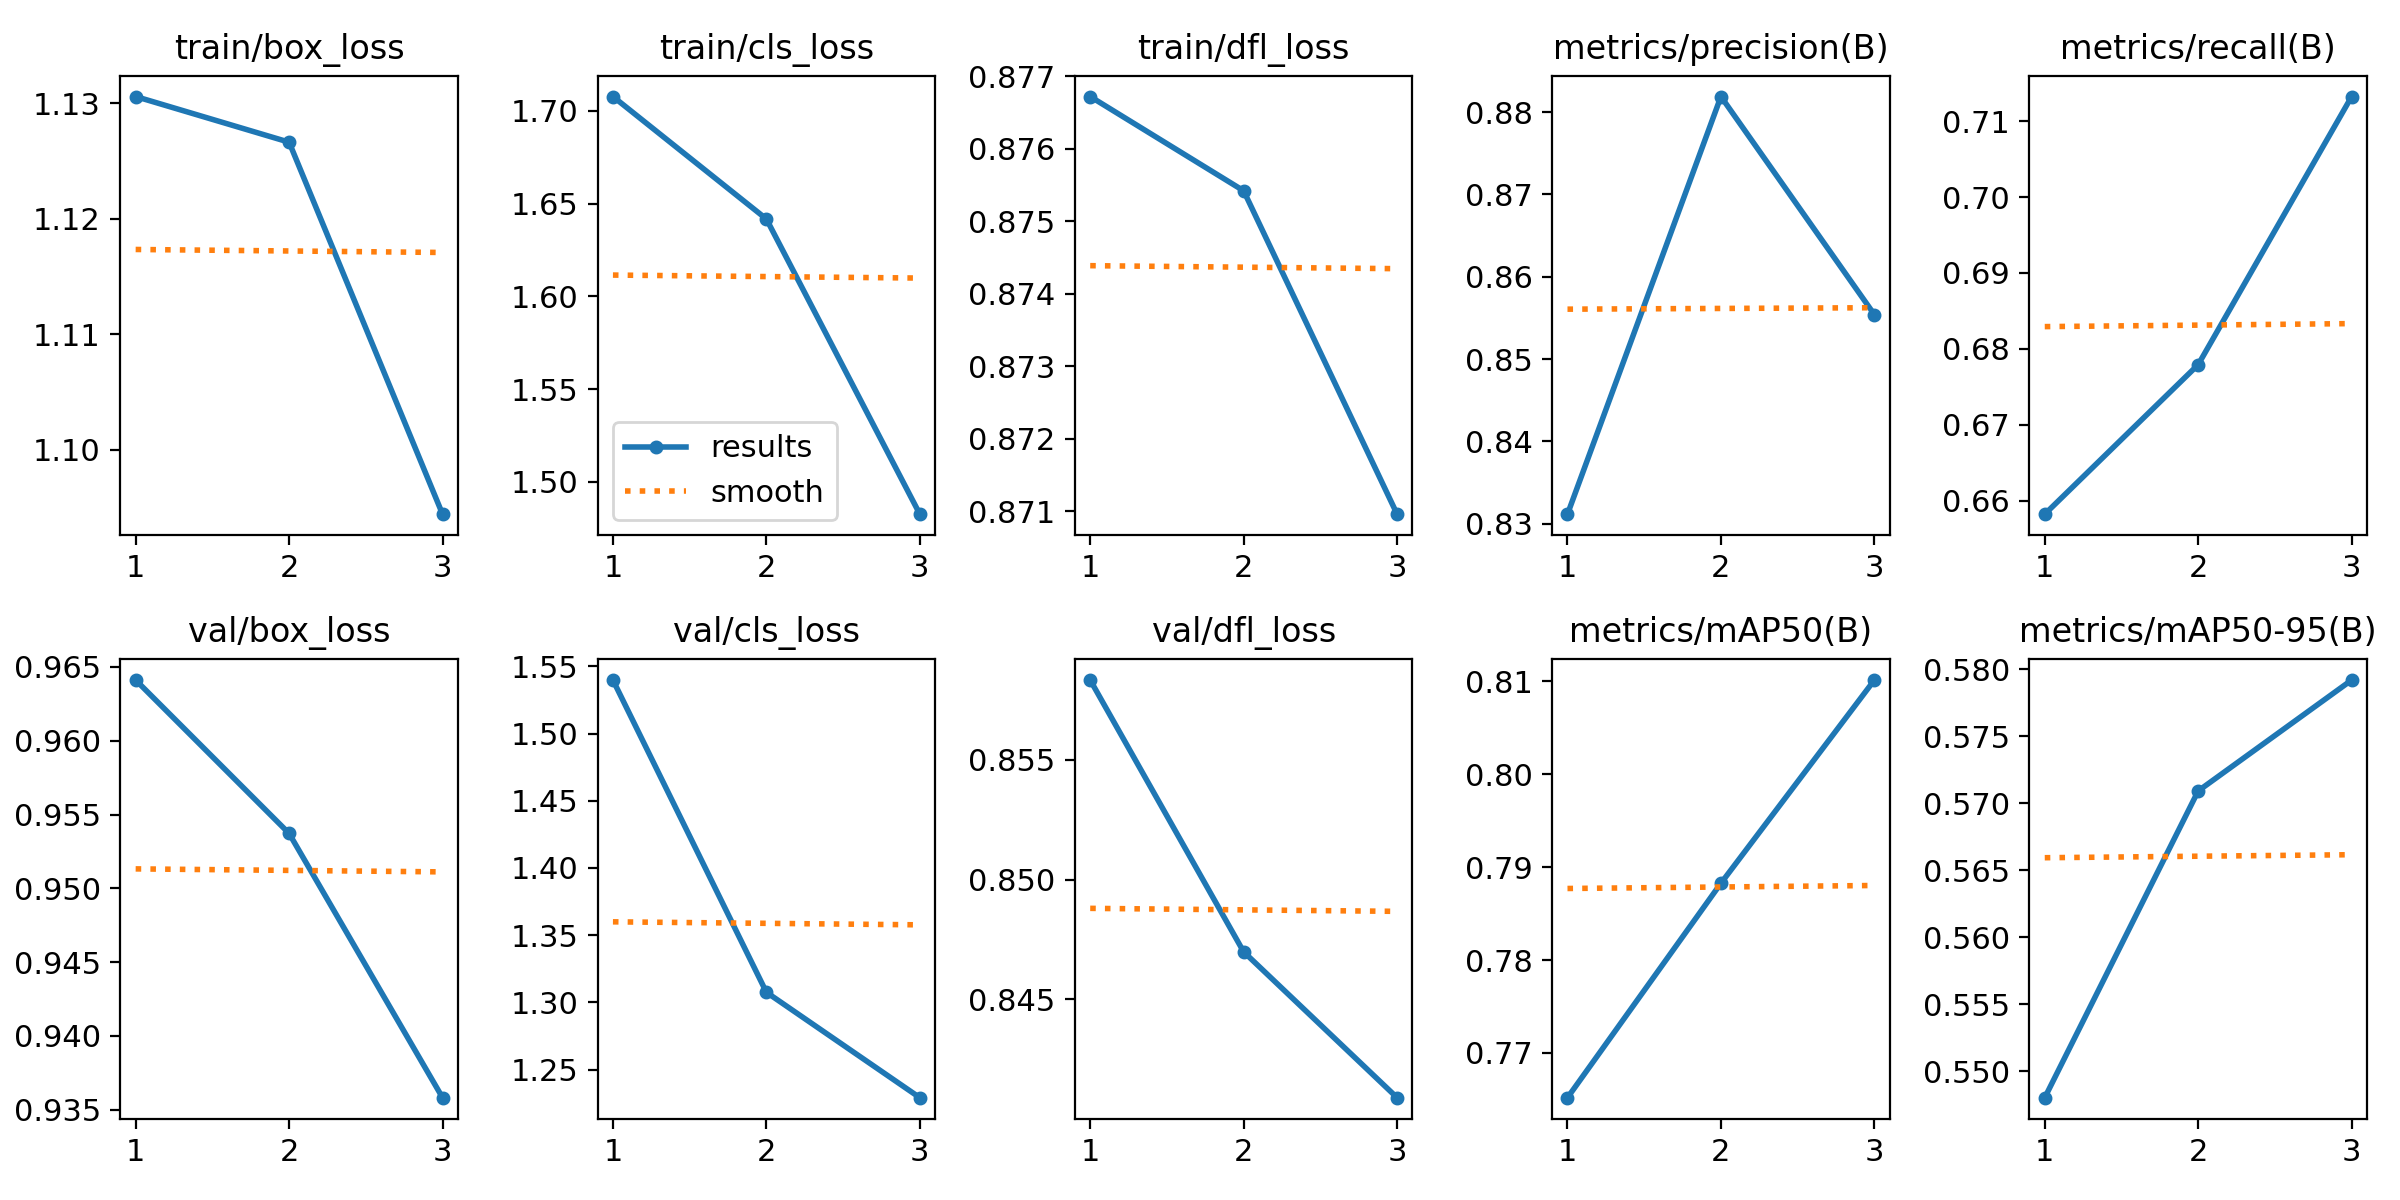

The table this chart was drawn from, first rows:
epoch, time, train/box_loss, train/cls_loss, train/dfl_loss, metrics/precision(B), metrics/recall(B), metrics/mAP50(B), metrics/mAP50-95(B), val/box_loss, val/cls_loss, val/dfl_loss, lr/pg0, lr/pg1, lr/pg2
1, 191.6, 1.131, 1.708, 0.8767, 0.8312, 0.6582, 0.7652, 0.548, 0.9641, 1.54, 0.8583, 0.0004078, 0.0004078, 0.0004078
2, 374, 1.127, 1.642, 0.8754, 0.8819, 0.6779, 0.7883, 0.5709, 0.9537, 1.307, 0.847, 0.0005524, 0.0005524, 0.0005524
3, 557.6, 1.094, 1.483, 0.871, 0.8554, 0.7133, 0.8101, 0.5792, 0.9358, 1.229, 0.8409, 0.000422, 0.000422, 0.000422
